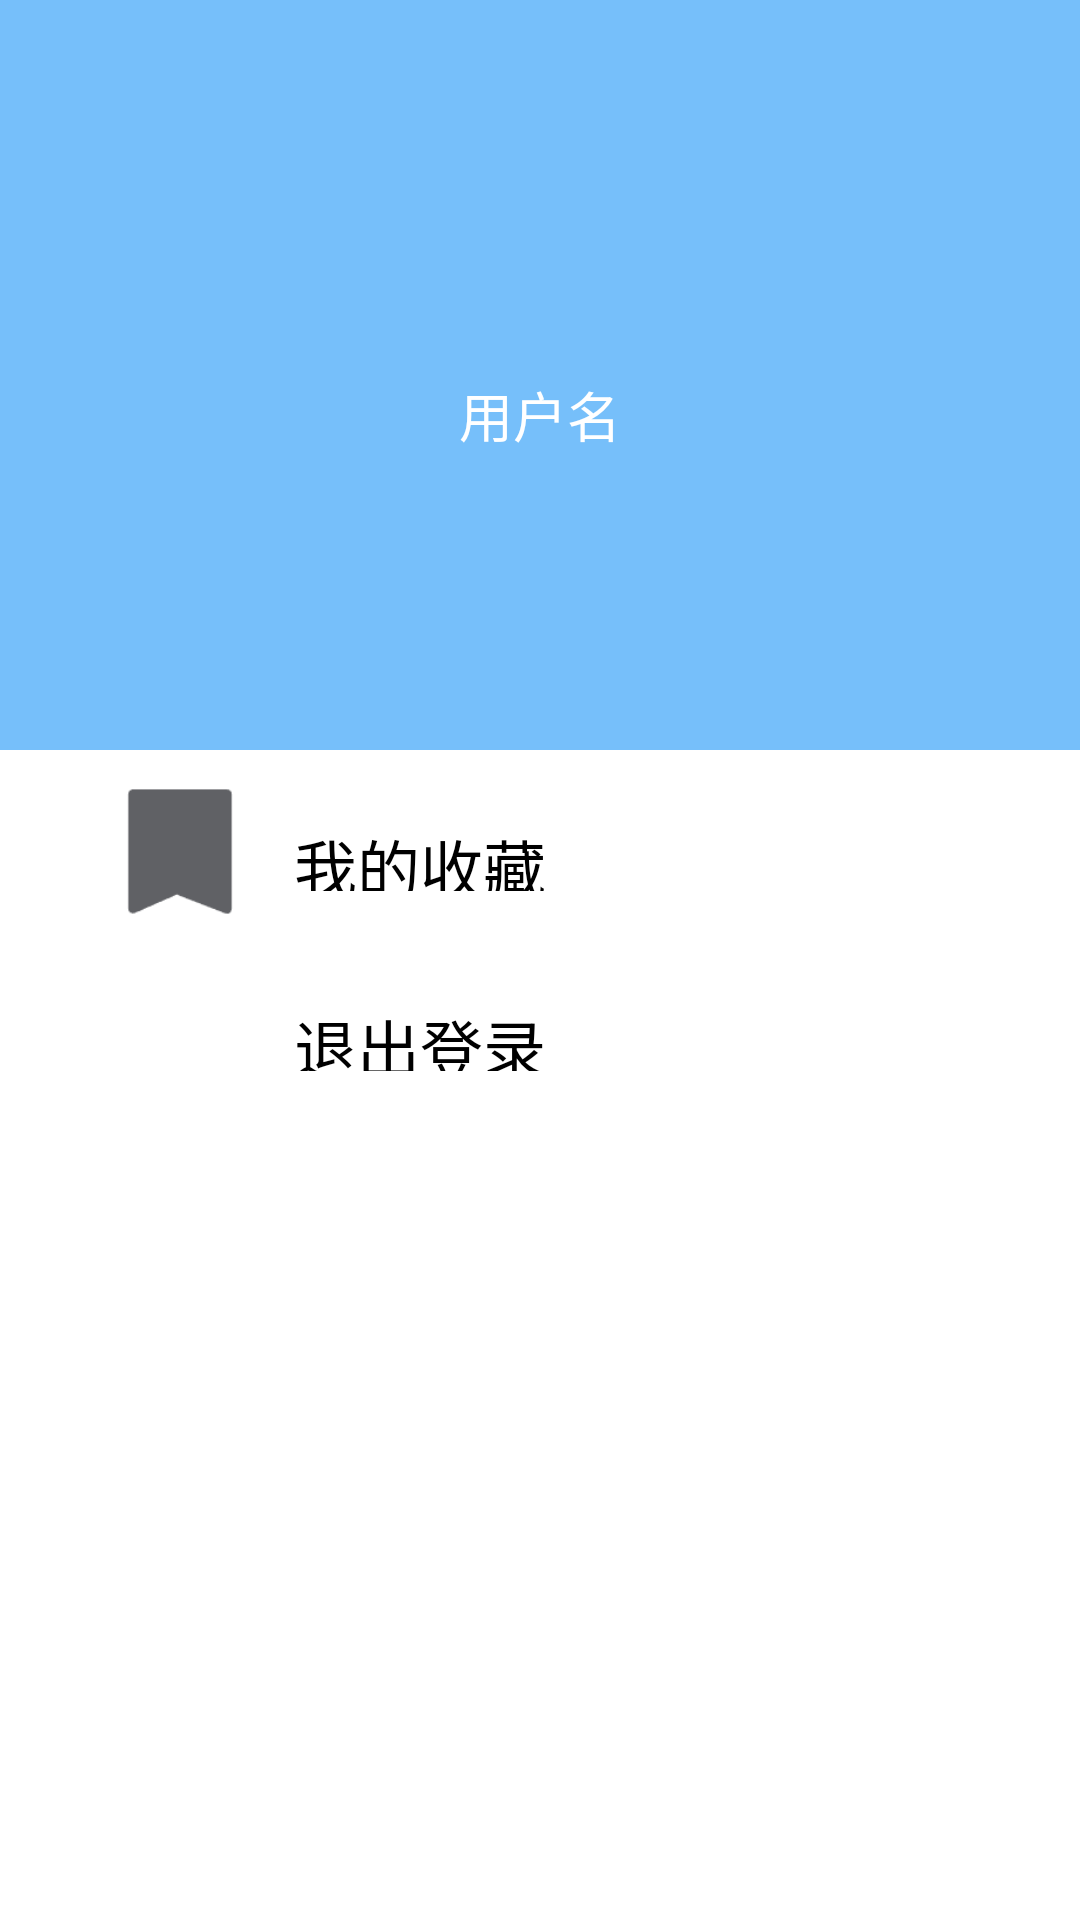

Layout XML and referenced resources for this Android screen:
<!-- AndroidManifest.xml: application theme Base.Theme.PlayAndroid -->
<!-- res/layout/succeed_login_fragment.xml -->
<?xml version="1.0" encoding="utf-8"?>
<LinearLayout xmlns:android="http://schemas.android.com/apk/res/android"
    android:layout_width="250dp"
    android:layout_height="match_parent"
    xmlns:app="http://schemas.android.com/apk/res-auto"
    android:layout_gravity="start"
    android:background="#ffffff"
    android:clickable="true"
    android:orientation="vertical">

    <RelativeLayout
        android:id="@+id/user_frame"
        android:layout_width="match_parent"
        android:layout_height="250dp"
        android:background="@color/light_blue">

        <ImageView
            android:id="@+id/succeed_login_symbol"
            android:layout_width="wrap_content"
            android:layout_height="wrap_content"
            android:src="@drawable/login_symbol"
            android:layout_centerInParent="true"
            app:tint="@color/white" />

        <TextView
            android:id="@+id/username"
            android:layout_width="wrap_content"
            android:layout_height="wrap_content"
            android:text="用户名"
            android:layout_below="@id/succeed_login_symbol"
            android:layout_centerInParent="true"
            android:textColor="@color/white"
            android:textSize="18dp"
            />

    </RelativeLayout>

    <View
        android:layout_width="match_parent"
        android:layout_height="10dp"
        />

    <LinearLayout
        android:id="@+id/collection"
        android:layout_width="match_parent"
        android:layout_height="50dp"
        android:layout_below="@id/user_frame"
        android:orientation="horizontal"
        >

        <ImageView
            android:layout_width="50dp"
            android:layout_height="match_parent"
            android:src="@mipmap/ic_collection"
            app:tint="@color/gray"
            android:layout_marginLeft="35dp"
            />


        <TextView
            android:layout_width="wrap_content"
            android:layout_height="wrap_content"
            android:layout_gravity="center"
            android:layout_margin="13dp"
            android:textColor="@color/black"
            android:textSize="21sp"
            android:text="我的收藏"
            />

    </LinearLayout>

    <View
        android:layout_width="match_parent"
        android:layout_height="10dp"
        />

    <LinearLayout
        android:id="@+id/exit_login"
        android:layout_width="match_parent"
        android:layout_height="50dp"
        android:layout_below="@id/user_frame"
        android:orientation="horizontal"
        >

        <ImageView
            android:id="@+id/exit_login_img"
            android:layout_width="50dp"
            android:layout_height="match_parent"
            android:src="@drawable/edit_login"
            app:tint="@color/gray"
            android:layout_marginLeft="35dp"
            />


        <TextView
            android:id="@+id/exit_login_text"
            android:layout_width="wrap_content"
            android:layout_height="wrap_content"
            android:layout_gravity="center"
            android:layout_margin="13dp"
            android:textColor="@color/black"
            android:textSize="21dp"
            android:text="退出登录"
            />

    </LinearLayout>

</LinearLayout>
<!-- resources referenced by this layout -->
<resources>
  <color name="black">#FF000000</color>
  <color name="gray">#606165</color>
  <color name="light_blue">#EC6BBAFA</color>
  <color name="white">#FFFFFFFF</color>
  <!-- mipmap ic_collection: png bitmap (mipmap-xhdpi, 1126 bytes) -->
  <style name="Base.Theme.PlayAndroid" parent="Theme.Material3.DayNight.NoActionBar">
          
          
          <item name="colorPrimary" type="color">@color/white</item>
          <item name="colorPrimaryVariant" type="color">@color/white</item>
          <item name="colorOnPrimary" type="color">@color/white</item>
      </style>
      &gt;
</resources>
